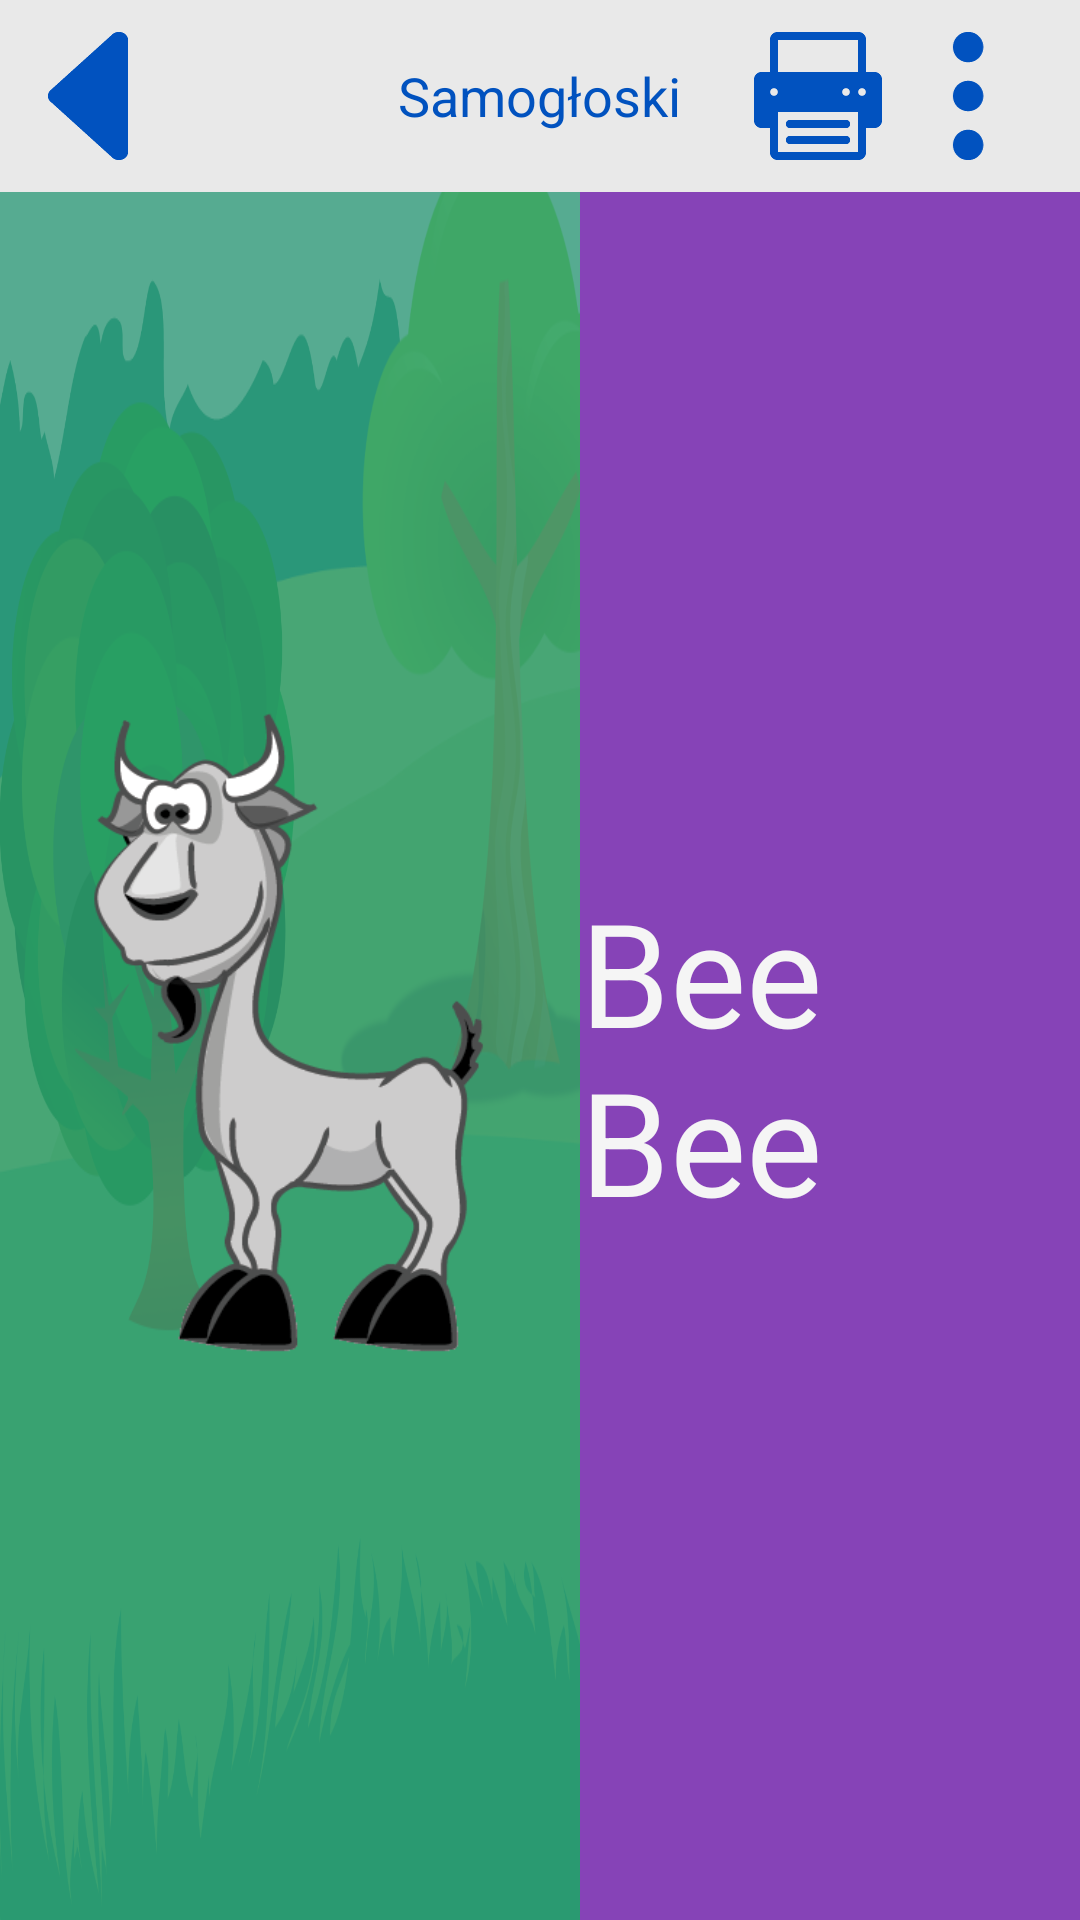

Layout XML and referenced resources for this Android screen:
<!-- AndroidManifest.xml: application theme WhiteTheme -->
<!-- res/layout/activity_economic_animals_learn.xml -->
<RelativeLayout xmlns:android="http://schemas.android.com/apk/res/android"
    xmlns:tools="http://schemas.android.com/tools" android:layout_width="match_parent"
    android:layout_height="match_parent"
    android:background="@drawable/onomatopoeic_bg"
    tools:context=".Onomatopoeic.AnimalsLearn.EconomicAnimalsLearn">

    <include
        android:id="@id/action_bar"
        layout="@layout/fake_action_bar"/>


    <LinearLayout
        android:id="@+id/app_container"
        android:layout_width="match_parent"
        android:layout_height="match_parent"
        android:layout_below="@id/action_bar"
        android:orientation="horizontal">

        <RelativeLayout
            android:layout_width="wrap_content"
            android:layout_height="match_parent"
            android:layout_weight="2"
            android:background="@color/aqua_background">

            <ImageView
                android:id="@+id/animal"
                android:layout_width="match_parent"
                android:layout_height="match_parent"


                android:layout_centerInParent="true"
                android:layout_marginBottom="@dimen/margin_animals_onomatopoeic"
                android:src="@drawable/goat" />

        </RelativeLayout>

        <RelativeLayout
            android:id="@+id/onomatopoeic_container"
            android:layout_width="250dp"
            android:layout_height="match_parent"
            android:layout_weight="1"
            android:background="@color/purple">

            <TextView
                android:id="@+id/onomatopoeic_word"
                android:layout_width="wrap_content"
                android:layout_height="wrap_content"
                android:layout_centerInParent="true"
                android:text="Bee Bee"

                android:textColor="@color/white"
                android:textSize="@dimen/onomatopoeic_text_size"
                />

        </RelativeLayout>

    </LinearLayout>

</RelativeLayout>
<!-- res/layout/fake_action_bar.xml (included above) -->
<?xml version="1.0" encoding="utf-8"?>
<RelativeLayout
    xmlns:android="http://schemas.android.com/apk/res/android"
    android:id="@+id/action_bar"
    android:layout_width="match_parent"
    android:layout_height="@dimen/action_bar_height"
    android:background="@color/white_background"
    >

    <ImageView
        android:id="@+id/back_button"
        android:layout_width="wrap_content"
        android:layout_height="wrap_content"
        android:src="@drawable/back"
        android:layout_centerVertical="true"
        android:padding="@dimen/action_bar_padding"
        android:contentDescription="@string/back_button_description"
        android:clickable="true"
        android:onClick="sendBack"/>

    <TextView
        android:id="@+id/action_bar_text"
        android:layout_width="wrap_content"
        android:layout_height="wrap_content"
        android:layout_centerInParent="true"
        android:padding="@dimen/action_bar_padding"

        android:text="Samogłoski"
        android:textSize="@dimen/action_bar_text_size"
        android:textColor="@color/blue"/>

    <ImageView
        android:id="@+id/settings_button"
        android:layout_width="wrap_content"
        android:layout_height="wrap_content"
        android:contentDescription="Przycisk ustawień"
        android:layout_alignParentRight="true"
        android:layout_marginRight="@dimen/action_bar_padding"
        android:src="@drawable/settings"
        android:layout_centerVertical="true"
        android:padding="@dimen/action_bar_padding"

        android:clickable="true"
        android:onClick="sendToSettings"/>

    <ImageView
        android:id="@+id/print_button"
        android:layout_width="wrap_content"
        android:layout_height="wrap_content"
        android:contentDescription="Przycisk wydruku"
        android:layout_alignRight="@id/settings_button"
        android:layout_marginRight="50dp"
        android:src="@drawable/print"
        android:layout_centerVertical="true"
        android:padding="@dimen/action_bar_padding"

        />

</RelativeLayout>
<!-- resources referenced by this layout -->
<resources>
  <color name="aqua_background">#CC339D7C</color>
  <color name="blue">#FF0152bf</color>
  <color name="purple">#FF8643B7</color>
  <color name="white">#f5f5f5</color>
  <color name="white_background">#e9e9e9</color>
  <dimen name="action_bar_height">64dp</dimen>
  <dimen name="action_bar_padding">8dp</dimen>
  <dimen name="action_bar_text_size">18dp</dimen>
  <dimen name="margin_animals_onomatopoeic">100dp</dimen>
  <dimen name="onomatopoeic_text_size">48sp</dimen>
  <!-- drawable back: png bitmap (drawable-xxhdpi, 1372 bytes) -->
  <!-- drawable goat: png bitmap (drawable-xxhdpi, 32451 bytes) -->
  <!-- drawable onomatopoeic_bg: png bitmap (drawable-xxhdpi, 352801 bytes) -->
  <!-- drawable print: png bitmap (drawable-xxhdpi, 1047 bytes) -->
  <!-- drawable settings: png bitmap (drawable-xxhdpi, 1541 bytes) -->
  <string name="back_button_description">Przycisk powrotu</string>
  <style name="WhiteTheme" parent="@android:style/Theme.Holo.Light">
  
      </style>
</resources>
